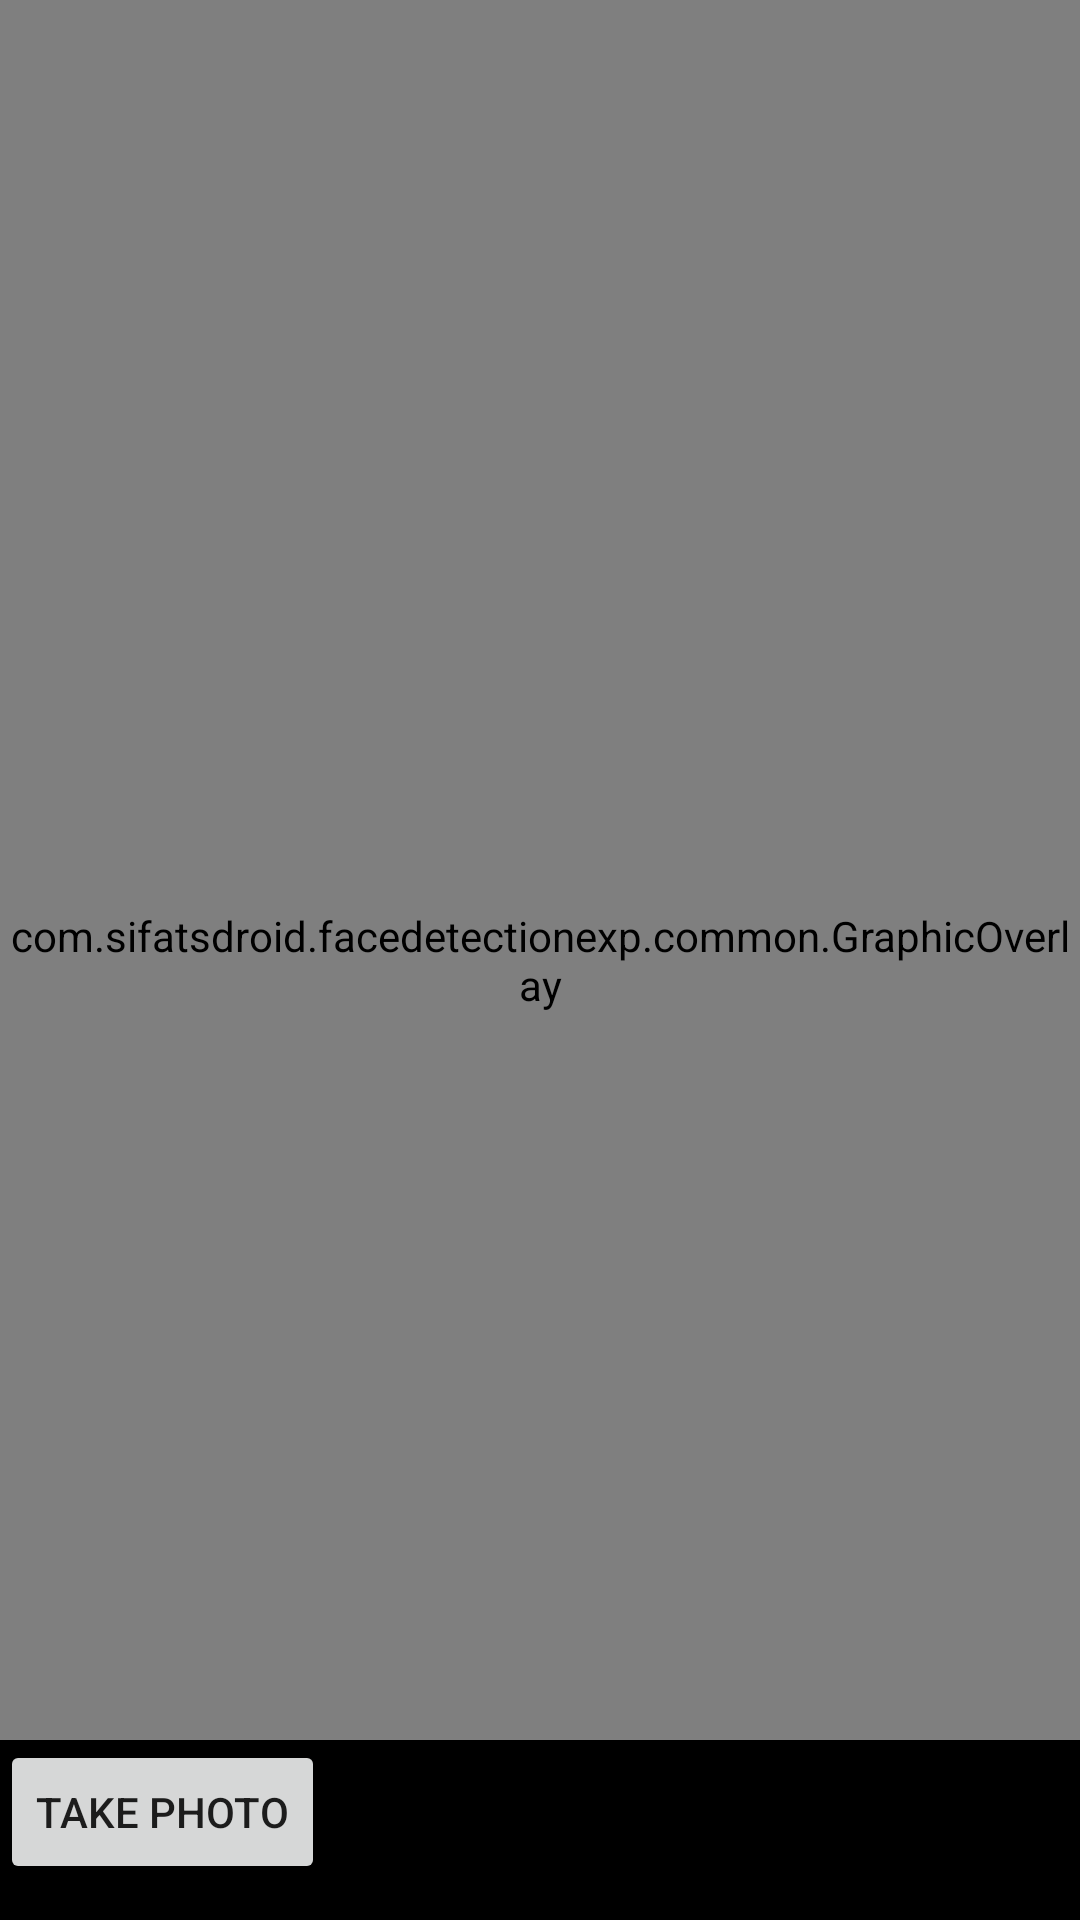

Layout XML and referenced resources for this Android screen:
<!-- AndroidManifest.xml: application theme MaterialTheme -->
<!-- res/layout/activity_still_image.xml -->
<?xml version="1.0" encoding="utf-8"?>
<RelativeLayout
    xmlns:android="http://schemas.android.com/apk/res/android"
    android:id="@+id/fireTopLayout"
    android:orientation="vertical"
    android:layout_width="match_parent"
    android:layout_height="match_parent"
    android:background="#000"
    android:keepScreenOn="true">


  <ImageView
      android:id="@+id/previewPane"
      android:layout_width="wrap_content"
      android:layout_height="wrap_content"
      android:layout_alignParentStart="true"
      android:layout_alignParentTop="true"
      android:scaleType="fitStart">
  </ImageView>


  <com.sifatsdroid.facedetectionexp.common.GraphicOverlay
      android:id="@+id/previewOverlay"
      android:layout_width="fill_parent"
      android:layout_height="fill_parent"
      android:layout_alignParentStart="true"
      android:layout_alignParentTop="true"
      android:layout_alignParentBottom="true"/>

  <FrameLayout
      android:id="@+id/controlPanel"
      android:layout_width="match_parent"
      android:layout_height="60dp"
      android:layout_alignParentBottom="true"
      android:layout_alignParentStart="true"
      android:background="#000">

    <Spinner
        android:id="@+id/featureSelector"
        android:layout_width="wrap_content"
        android:layout_height="wrap_content"
        android:layout_gravity="right" />

    <Spinner
        android:id="@+id/sizeSelector"
        android:layout_width="wrap_content"
        android:layout_height="wrap_content"
        android:layout_gravity="center_horizontal" />

    <Button
        android:id="@+id/getImageButton"
        android:text="Take photo"
        android:layout_width="wrap_content"
        android:layout_height="wrap_content"
        android:layout_gravity="left"/>

  </FrameLayout>

</RelativeLayout>
<!-- resources referenced by this layout -->
<resources>
  <style name="MaterialTheme" parent="Theme.AppCompat.Light.NoActionBar">
          <item name="android:windowFullscreen">true</item>
      </style>
</resources>
